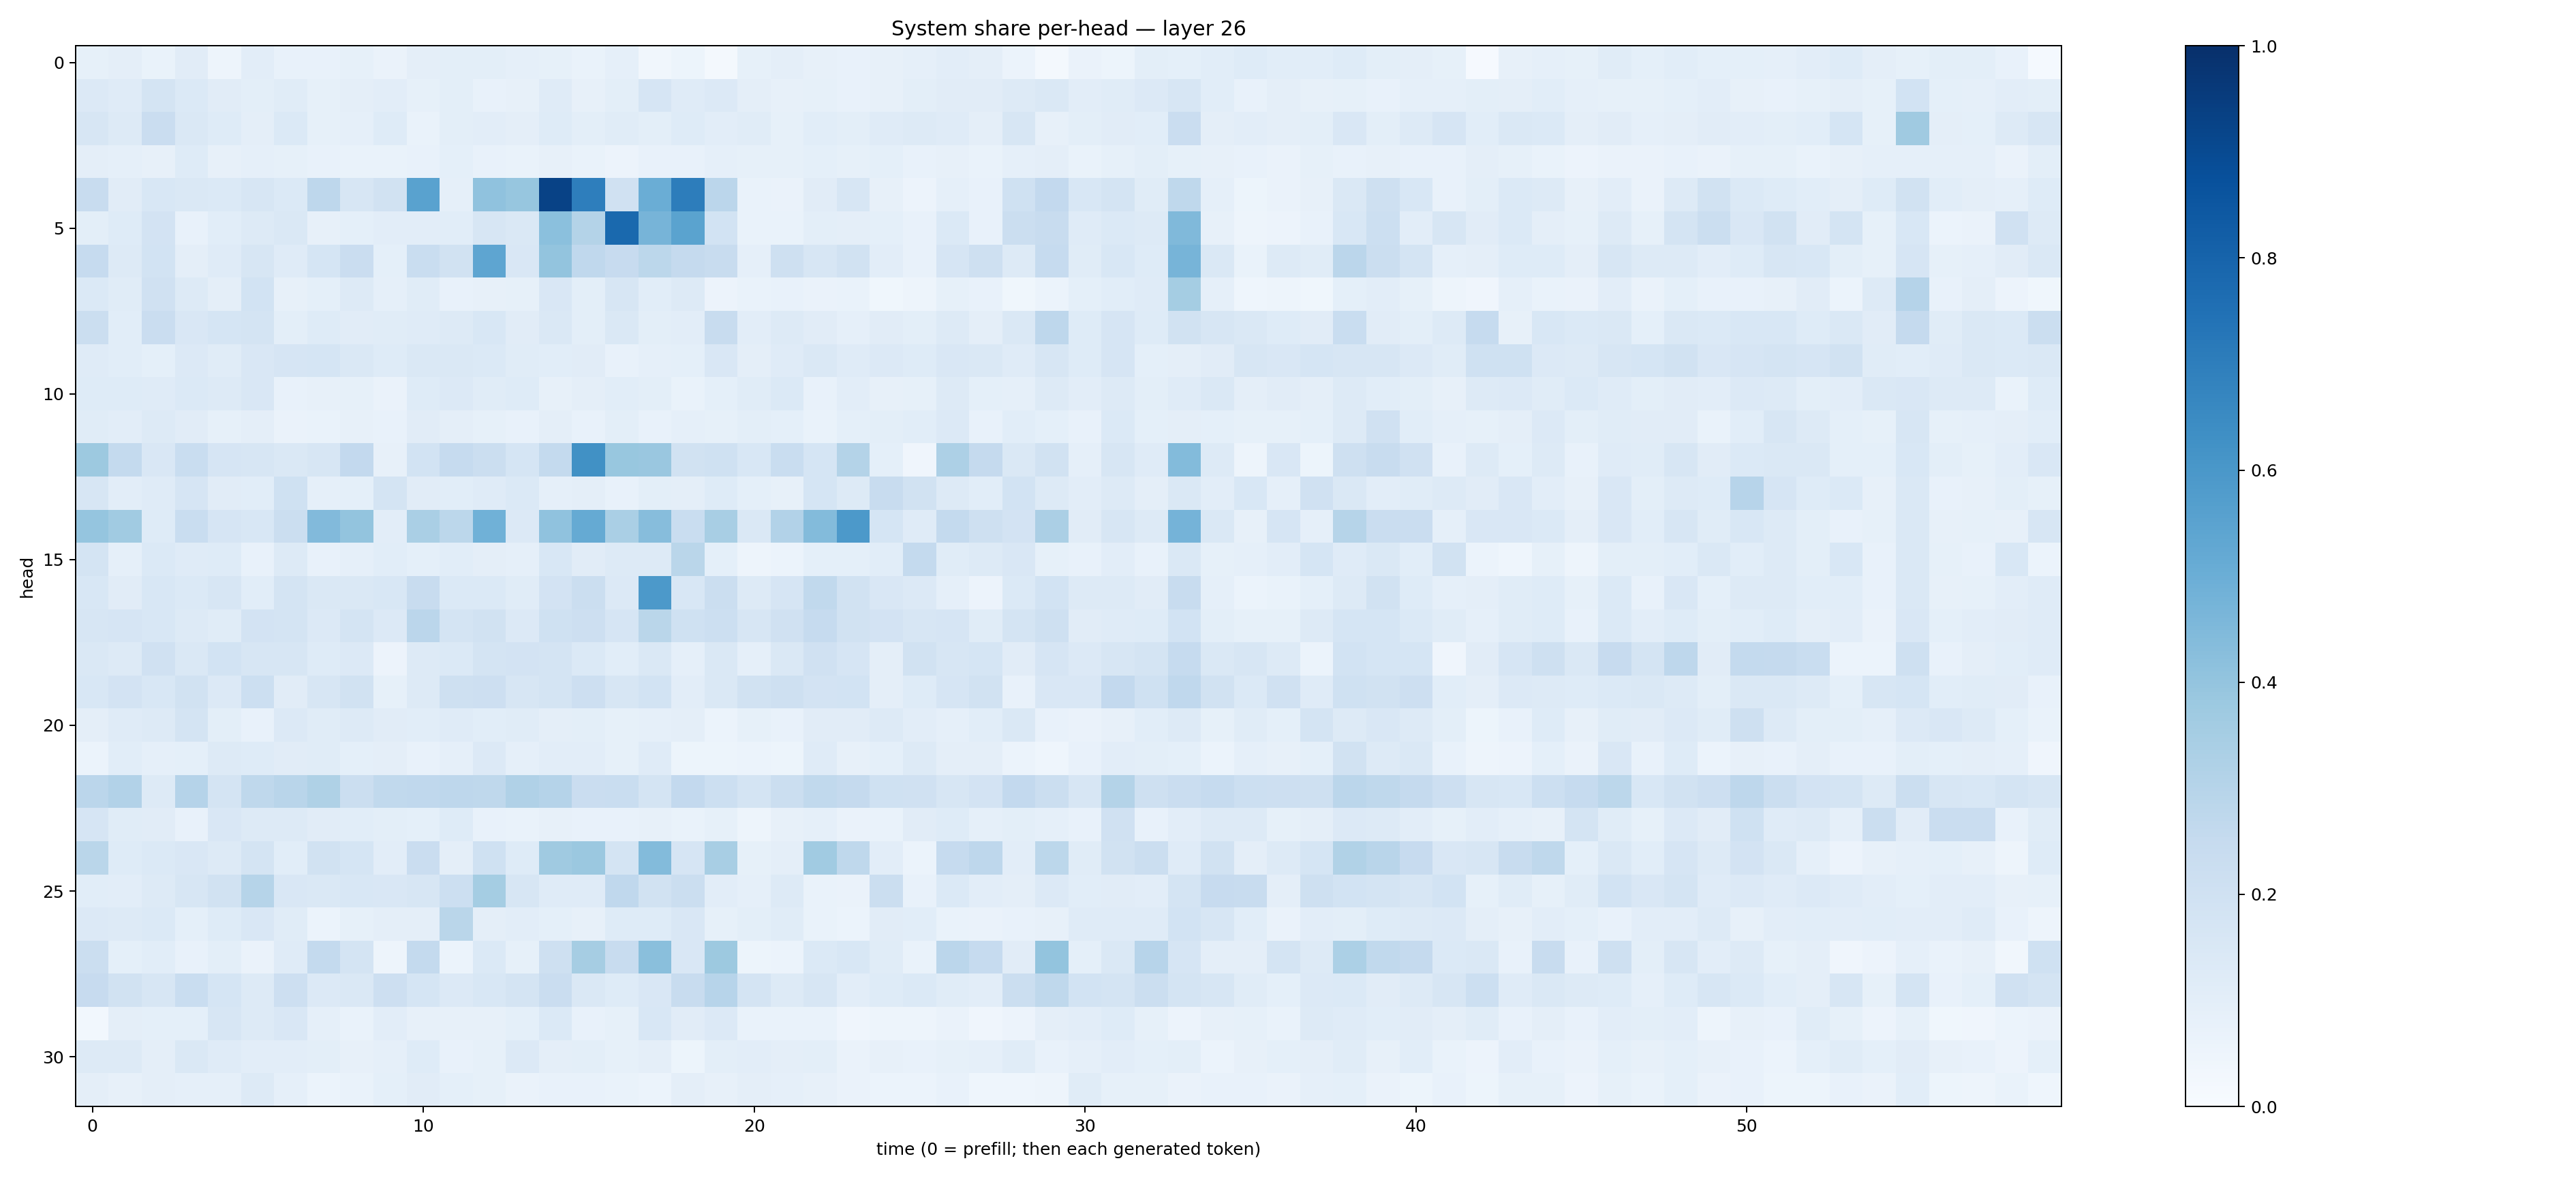

The file beside this chart, header and first rows:
0.082914144, 0.09522519, 0.0692183, 0.1103559, 0.05054598, 0.10424323, 0.0747073, 0.07253537, 0.08432556, 0.06535595, 0.09442838, 0.09820889, 0.09902404, 0.08911502, 0.08412762, 0.067144856, 0.088942185, 0.03461713, 0.052979857, 0.018715423, 0.08481478, 0.09607521, 0.0809244, 0.074935146
0.1357, 0.1199, 0.1765, 0.1398, 0.1102, 0.09892, 0.1136, 0.08515, 0.09762, 0.1037, 0.08277, 0.09812, 0.07475, 0.0808, 0.1177, 0.08028, 0.09891, 0.1676, 0.1177, 0.1366, 0.09763, 0.08198, 0.08239, 0.0736
0.1582, 0.1283, 0.2297, 0.1476, 0.1235, 0.09394, 0.1379, 0.08472, 0.08846, 0.1238, 0.06899, 0.1011, 0.1024, 0.09495, 0.1248, 0.09997, 0.1163, 0.1005, 0.124, 0.105, 0.1167, 0.08498, 0.1059, 0.1003
0.09432, 0.08948, 0.07863, 0.1249, 0.08159, 0.08831, 0.08414, 0.07096, 0.0687, 0.06913, 0.07258, 0.09009, 0.07744, 0.06986, 0.08107, 0.06856, 0.05501, 0.07517, 0.07062, 0.08787, 0.08388, 0.08437, 0.09369, 0.08215
0.2374, 0.1123, 0.1524, 0.1437, 0.1369, 0.1591, 0.1375, 0.2746, 0.1632, 0.188, 0.5543, 0.0897, 0.4096, 0.3928, 0.9258, 0.6982, 0.1984, 0.5022, 0.701, 0.2835, 0.06686, 0.06313, 0.1108, 0.1614
0.09974, 0.1211, 0.1798, 0.07292, 0.1058, 0.1255, 0.1465, 0.08065, 0.09225, 0.1042, 0.1053, 0.1073, 0.1609, 0.145, 0.4189, 0.3047, 0.7785, 0.4689, 0.5473, 0.1853, 0.07002, 0.06956, 0.1004, 0.09747
0.2465, 0.1309, 0.1875, 0.09633, 0.1187, 0.1581, 0.119, 0.1692, 0.2293, 0.09163, 0.2333, 0.1886, 0.5384, 0.1485, 0.399, 0.2686, 0.2441, 0.2804, 0.2503, 0.2381, 0.08805, 0.2046, 0.1628, 0.1936
0.1388, 0.1145, 0.1957, 0.1268, 0.09422, 0.1844, 0.07859, 0.09276, 0.127, 0.08799, 0.1154, 0.07786, 0.0788, 0.08341, 0.1511, 0.09933, 0.1575, 0.1086, 0.126, 0.05843, 0.06816, 0.07154, 0.06345, 0.06981
0.2243, 0.1068, 0.2268, 0.1512, 0.1718, 0.1762, 0.09978, 0.1212, 0.111, 0.1154, 0.1206, 0.1285, 0.1541, 0.1103, 0.1437, 0.09977, 0.1419, 0.1001, 0.1031, 0.2396, 0.1052, 0.1261, 0.1106, 0.08639
0.1197, 0.1081, 0.09235, 0.1356, 0.1153, 0.1488, 0.1672, 0.1703, 0.1468, 0.1225, 0.1406, 0.1472, 0.1406, 0.1169, 0.1085, 0.1119, 0.07287, 0.08955, 0.09099, 0.1515, 0.09588, 0.1204, 0.1479, 0.118
0.1215, 0.1227, 0.1174, 0.1391, 0.1304, 0.1497, 0.07589, 0.0788, 0.0846, 0.06476, 0.1234, 0.1363, 0.1153, 0.1221, 0.07982, 0.09581, 0.1073, 0.09902, 0.06905, 0.09351, 0.114, 0.1406, 0.07268, 0.105
0.1139, 0.1016, 0.1264, 0.1117, 0.08226, 0.09625, 0.06448, 0.06956, 0.08042, 0.07378, 0.1132, 0.09609, 0.08495, 0.0756, 0.09467, 0.07744, 0.09837, 0.07662, 0.08708, 0.08435, 0.09953, 0.09277, 0.06813, 0.09058
0.3763, 0.2558, 0.1523, 0.2333, 0.1642, 0.1618, 0.1415, 0.162, 0.2603, 0.07889, 0.1871, 0.2487, 0.2205, 0.1684, 0.2552, 0.6253, 0.3896, 0.3861, 0.188, 0.2007, 0.1534, 0.2322, 0.1693, 0.3073
0.1636, 0.1029, 0.1179, 0.1674, 0.1098, 0.1093, 0.2021, 0.0887, 0.09203, 0.178, 0.11, 0.1056, 0.1198, 0.1391, 0.08817, 0.09678, 0.07604, 0.09844, 0.09703, 0.122, 0.09003, 0.0817, 0.168, 0.1262
0.3981, 0.364, 0.1216, 0.2337, 0.1645, 0.155, 0.2193, 0.444, 0.3992, 0.1021, 0.3393, 0.2811, 0.4854, 0.1337, 0.4072, 0.5184, 0.3361, 0.4314, 0.2342, 0.3411, 0.1481, 0.3123, 0.4382, 0.5934
0.1723, 0.08669, 0.1383, 0.1172, 0.1245, 0.07615, 0.1291, 0.07641, 0.08823, 0.1082, 0.09305, 0.1056, 0.09533, 0.08736, 0.1524, 0.1116, 0.1283, 0.1303, 0.2855, 0.09025, 0.05012, 0.05969, 0.0908, 0.0902
0.1529, 0.1114, 0.1526, 0.1375, 0.1607, 0.1093, 0.1769, 0.1483, 0.1436, 0.1538, 0.2369, 0.1373, 0.1379, 0.1156, 0.1829, 0.2225, 0.1338, 0.5907, 0.1544, 0.2247, 0.129, 0.1664, 0.2637, 0.1912
0.1614, 0.166, 0.1546, 0.1293, 0.116, 0.1798, 0.1727, 0.136, 0.1777, 0.1348, 0.2841, 0.1794, 0.1897, 0.1365, 0.2025, 0.2127, 0.1643, 0.2857, 0.2029, 0.217, 0.1595, 0.1986, 0.2486, 0.1917
0.1462, 0.1327, 0.1988, 0.1456, 0.1842, 0.1598, 0.1588, 0.1249, 0.135, 0.05522, 0.127, 0.1369, 0.1753, 0.1815, 0.1752, 0.1395, 0.1093, 0.1442, 0.08938, 0.1433, 0.08798, 0.145, 0.1977, 0.1668
0.1535, 0.1827, 0.1544, 0.1889, 0.1363, 0.217, 0.1103, 0.1572, 0.1928, 0.08485, 0.1287, 0.2058, 0.2133, 0.1579, 0.1743, 0.2129, 0.1601, 0.1861, 0.1035, 0.1465, 0.1945, 0.2045, 0.1824, 0.1871
0.09419, 0.119, 0.1295, 0.1761, 0.09867, 0.07423, 0.1367, 0.1158, 0.1324, 0.1103, 0.1073, 0.1205, 0.1091, 0.1135, 0.09706, 0.09995, 0.08517, 0.08869, 0.09524, 0.06143, 0.08296, 0.07462, 0.1103, 0.113
0.06129, 0.1071, 0.0888, 0.09012, 0.126, 0.1223, 0.1129, 0.1161, 0.08988, 0.09452, 0.07803, 0.08813, 0.1356, 0.0883, 0.1051, 0.1034, 0.0829, 0.1175, 0.05449, 0.05185, 0.06003, 0.05133, 0.1175, 0.08053
0.2851, 0.3086, 0.1272, 0.3022, 0.1737, 0.2731, 0.2921, 0.3219, 0.2229, 0.2618, 0.2663, 0.2759, 0.2708, 0.3164, 0.3034, 0.2301, 0.2305, 0.1778, 0.2579, 0.2179, 0.1737, 0.2223, 0.2655, 0.2517
0.1678, 0.1145, 0.1094, 0.07749, 0.1523, 0.1298, 0.1266, 0.1109, 0.1068, 0.1003, 0.09079, 0.1234, 0.07781, 0.06938, 0.08105, 0.07782, 0.07103, 0.08191, 0.06806, 0.08237, 0.05012, 0.08005, 0.08935, 0.06488
0.2874, 0.1217, 0.1401, 0.1507, 0.1257, 0.1756, 0.1071, 0.1932, 0.168, 0.1047, 0.2292, 0.0956, 0.2029, 0.1233, 0.371, 0.3818, 0.1759, 0.4412, 0.1676, 0.342, 0.08317, 0.09552, 0.3634, 0.2716
0.1068, 0.1034, 0.1254, 0.1624, 0.1952, 0.3, 0.1522, 0.143, 0.1555, 0.151, 0.1636, 0.2153, 0.352, 0.1601, 0.1193, 0.1206, 0.269, 0.194, 0.2237, 0.1017, 0.08812, 0.1321, 0.07026, 0.06388
0.1341, 0.1269, 0.1403, 0.09023, 0.1232, 0.1508, 0.1148, 0.06058, 0.08249, 0.0955, 0.09639, 0.2886, 0.09566, 0.1016, 0.09355, 0.07875, 0.1238, 0.1221, 0.1522, 0.08466, 0.1005, 0.1139, 0.06755, 0.06162
0.2219, 0.09014, 0.1089, 0.07532, 0.1011, 0.06478, 0.1208, 0.257, 0.1732, 0.04921, 0.2578, 0.05895, 0.1398, 0.08435, 0.2068, 0.3486, 0.2402, 0.4233, 0.1495, 0.377, 0.05344, 0.06024, 0.1374, 0.1543
0.2434, 0.1886, 0.1609, 0.2326, 0.1686, 0.1308, 0.2144, 0.1351, 0.1413, 0.2134, 0.1687, 0.135, 0.156, 0.177, 0.2288, 0.1445, 0.1234, 0.1515, 0.2372, 0.2934, 0.1721, 0.1308, 0.1638, 0.1047
0.03044, 0.0941, 0.09248, 0.09294, 0.1593, 0.1259, 0.1495, 0.08747, 0.06865, 0.1049, 0.08079, 0.08181, 0.07934, 0.09366, 0.1378, 0.07442, 0.08258, 0.1556, 0.112, 0.1347, 0.06798, 0.06676, 0.06666, 0.04234
0.1325, 0.1293, 0.09636, 0.1409, 0.1179, 0.1027, 0.1039, 0.09791, 0.08042, 0.08776, 0.1239, 0.07373, 0.08212, 0.1334, 0.0962, 0.09871, 0.08449, 0.0973, 0.05397, 0.09902, 0.1036, 0.09705, 0.09769, 0.06358
0.09738, 0.07881, 0.09561, 0.08828, 0.08919, 0.13, 0.08628, 0.06243, 0.06961, 0.09048, 0.1111, 0.09261, 0.08439, 0.06434, 0.07285, 0.0706, 0.06985, 0.06058, 0.09566, 0.0795, 0.09739, 0.08947, 0.07895, 0.06491
